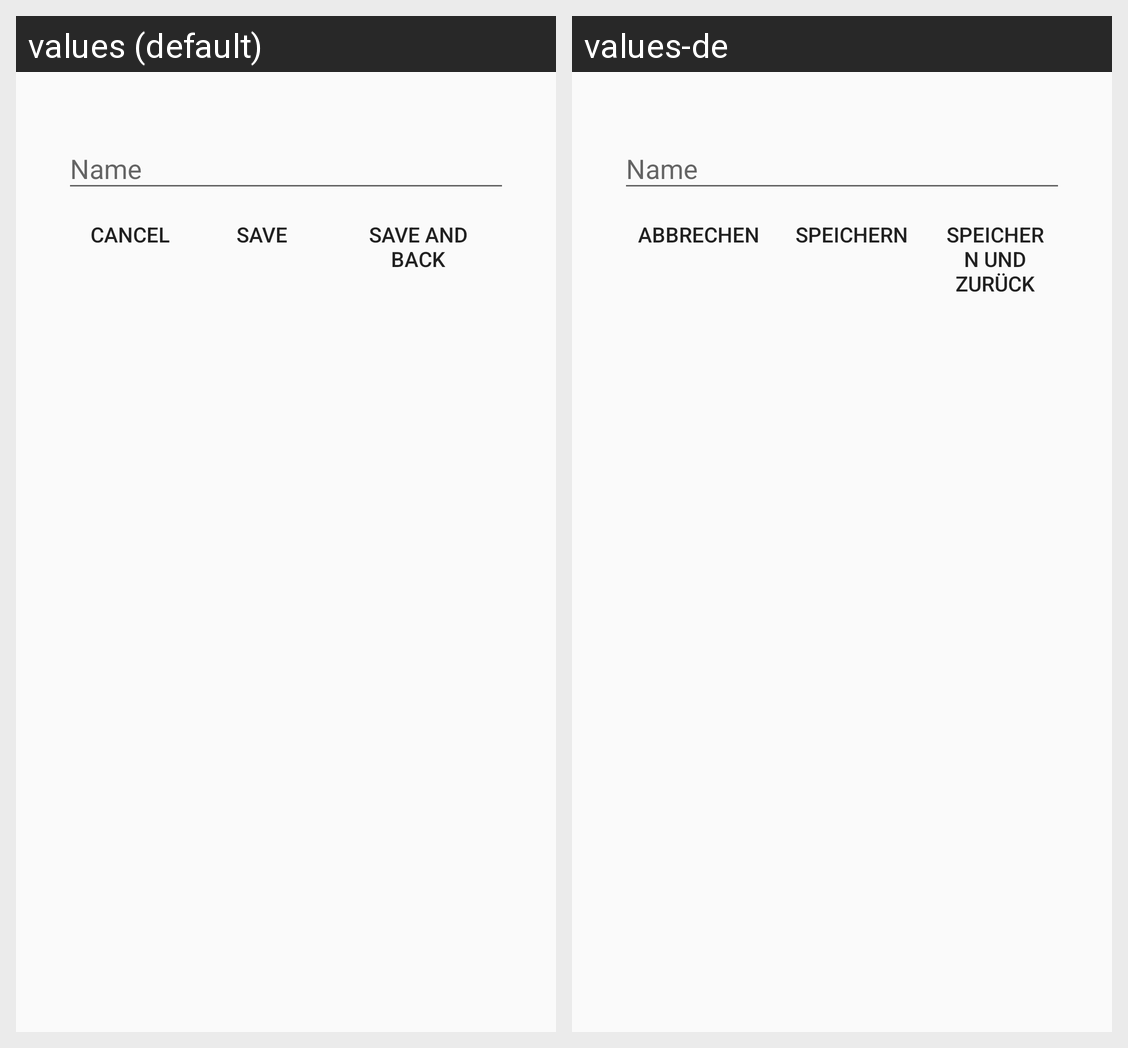

The Android screen above is rendered under two locales of the same app. Produce the string resources it draws, with the default and per-locale values.
Android screen res/layout/fragment_category_form.xml rendered under 2 locales, left to right: values (default), values-de. Device: Nexus 5 (rendered at 1080×1920; each locale shown at half size, 540×960, under a caption strip naming it); theme AppTheme.
Strings drawn on this screen, with the default value and each locale's value (text and hints the layout hard-codes, and strings that could not be matched under every locale, appear in the picture but are not listed):

account_name
  values: Name
  values-de: Name

cancel
  values: Cancel
  values-de: Abbrechen

save
  values: Save
  values-de: Speichern

saveAndBack
  values: Save and Back
  values-de: Speichern und zurück
